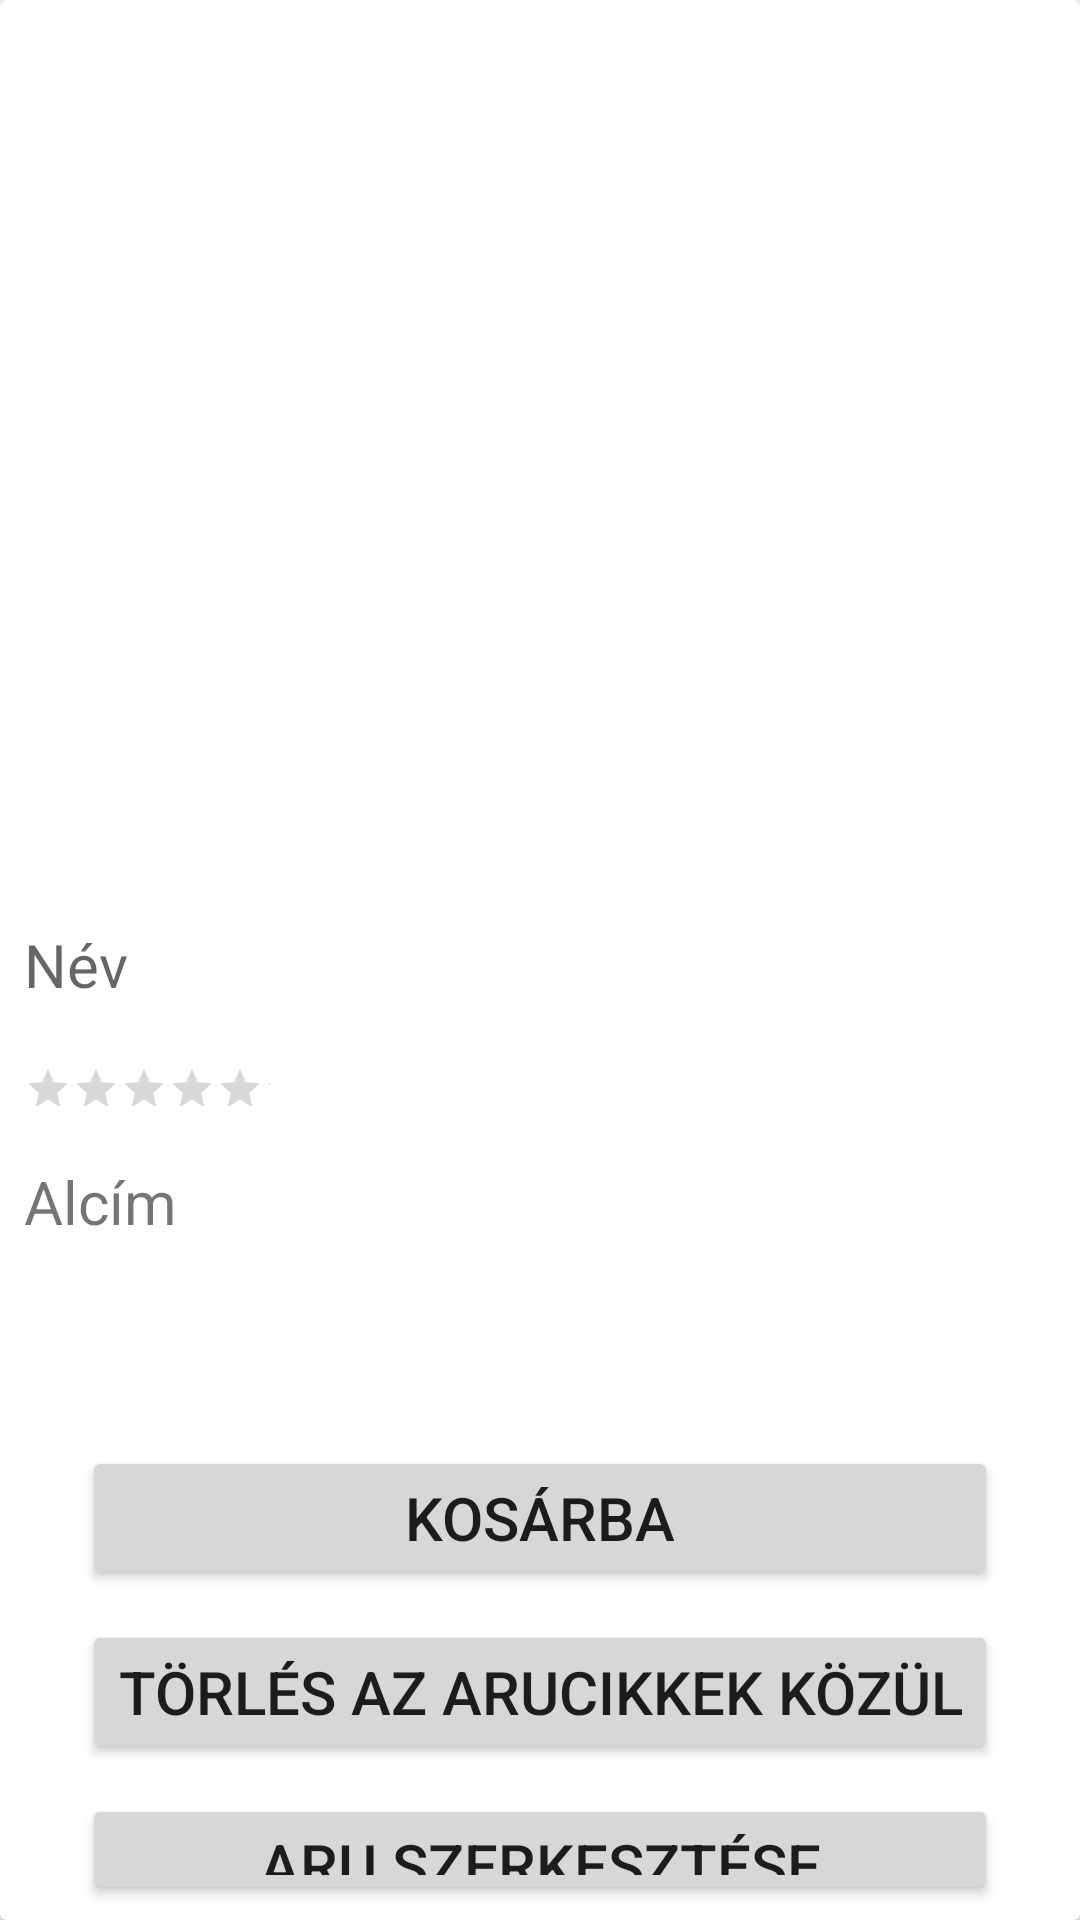

Write the Android layout XML for this screen, with the resource values it uses.
<!-- AndroidManifest.xml: application theme Theme.AppCompat.DayNight -->
<!-- res/layout/list_article.xml -->
<?xml version="1.0" encoding="utf-8"?>

<androidx.cardview.widget.CardView xmlns:android="http://schemas.android.com/apk/res/android"
    android:layout_width="match_parent"
    android:layout_height="wrap_content"
    android:layout_margin="8dp">

    <RelativeLayout
        android:layout_width="match_parent"
        android:layout_height="wrap_content">

        <ImageView
            android:id="@+id/articleImage"
            android:layout_width="match_parent"
            android:layout_height="300dp"
            android:adjustViewBounds="true" />

        <TextView
            android:id="@+id/articleTitle"
            android:layout_width="wrap_content"
            android:layout_height="wrap_content"
            android:layout_below="@id/articleImage"
            android:layout_marginTop="0dp"
            android:padding="8dp"
            android:text="@string/nev_placeholder"
            android:textColor="?android:textColorSecondary"
            android:textSize="@dimen/regular_text_size" />

        <RatingBar
            android:id="@+id/ratings"
            style="@android:style/Widget.DeviceDefault.Light.RatingBar.Small"
            android:layout_width="98dp"
            android:layout_height="wrap_content"
            android:layout_below="@id/articleTitle"
            android:layout_marginTop="4dp"
            android:isIndicator="true"
            android:numStars="5"
            android:padding="8dp"
            android:textSize="@dimen/regular_text_size" />

        <TextView
            android:id="@+id/articleSubtitle"
            android:layout_width="wrap_content"
            android:layout_height="wrap_content"
            android:layout_below="@id/ratings"
            android:padding="8dp"
            android:textSize="@dimen/regular_text_size"
            android:text="@string/alcim_placeholder" />

        <TextView
            android:id="@+id/articlePrice"
            android:layout_width="wrap_content"
            android:layout_height="wrap_content"
            android:layout_below="@id/articleSubtitle"
            android:layout_centerHorizontal="true"
            android:layout_marginBottom="12dp"
            android:padding="8dp"
            android:textSize="@dimen/regular_text_size"
            android:textColor="@color/red" />

        <LinearLayout
            android:layout_width="wrap_content"
            android:layout_height="wrap_content"
            android:layout_below="@id/articlePrice"
            android:layout_centerHorizontal="true"
            android:layout_centerVertical="true"
            android:orientation="vertical">

            <Button
                android:id="@+id/add_to_cart"
                android:layout_width="match_parent"
                android:layout_height="wrap_content"
                android:layout_margin="5dp"
                android:textSize="@dimen/regular_text_size"
                android:text="@string/kosarba"
                />
            <Button
                android:id="@+id/delete"
                android:layout_width="match_parent"
                android:layout_height="wrap_content"
                android:layout_margin="5dp"
                android:textSize="@dimen/regular_text_size"
                android:text="@string/torles_aruk_kozul" />
            <Button
                android:id="@+id/edit"
                android:layout_width="match_parent"
                android:layout_height="wrap_content"
                android:layout_margin="5dp"
                android:textSize="@dimen/regular_text_size"
                android:text="@string/szerkeszt_aru" />
        </LinearLayout>
    </RelativeLayout>
</androidx.cardview.widget.CardView>
<!-- resources referenced by this layout -->
<resources>
  <color name="red">#FFF00000</color>
  <dimen name="regular_text_size">20sp</dimen>
  <string name="alcim_placeholder">Alcím</string>
  <string name="kosarba">Kosárba</string>
  <string name="nev_placeholder">Név</string>
  <string name="szerkeszt_aru">Aru szerkesztése</string>
  <string name="torles_aruk_kozul">Törlés az arucikkek közül</string>
</resources>
